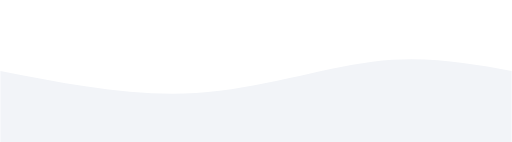
t = 0.00 s
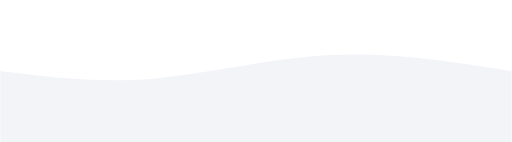
t = 0.75 s
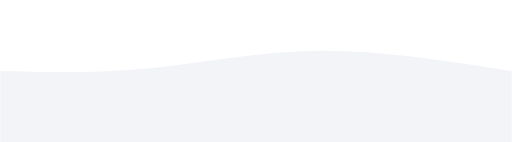
t = 1.25 s
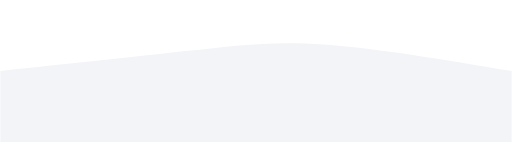
t = 2.00 s
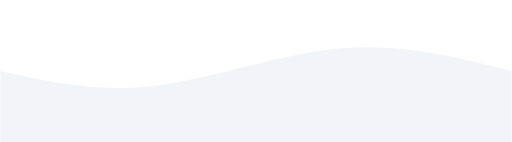
t = 2.75 s
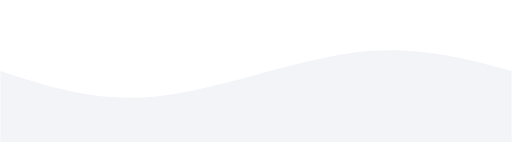
t = 3.25 s

The animated SVG that drew these frames (rendered in a browser with its animation timeline set to each time). Animation: 1 CSS @keyframes rule; one cycle of 4.00 s, repeats indefinitely.

<svg width="100%" height="100%" id="svg" viewBox="0 0 1440 400" xmlns="http://www.w3.org/2000/svg" class="transition duration-300 ease-in-out delay-150">
<style>
          .path-0{
            animation:pathAnim-0 4s;
            animation-timing-function: linear;
            animation-iteration-count: infinite;
          }
          @keyframes pathAnim-0{
            0%{
              d: path("M 0,400 C 0,400 0,200 0,200 C 186.13333333333333,236.53333333333333 372.26666666666665,273.06666666666666 551,262 C 729.7333333333333,250.93333333333334 901.0666666666666,192.26666666666665 1048,174 C 1194.9333333333334,155.73333333333335 1317.4666666666667,177.86666666666667 1440,200 C 1440,200 1440,400 1440,400 Z");
            }
            25%{
              d: path("M 0,400 C 0,400 0,200 0,200 C 121.46666666666664,211.06666666666666 242.93333333333328,222.13333333333335 391,208 C 539.0666666666667,193.86666666666665 713.7333333333333,154.53333333333333 893,149 C 1072.2666666666667,143.46666666666667 1256.1333333333332,171.73333333333335 1440,200 C 1440,200 1440,400 1440,400 Z");
            }
            50%{
              d: path("M 0,400 C 0,400 0,200 0,200 C 189.06666666666666,180.13333333333333 378.1333333333333,160.26666666666665 522,144 C 665.8666666666667,127.73333333333333 764.5333333333333,115.06666666666666 910,125 C 1055.4666666666667,134.93333333333334 1247.7333333333333,167.46666666666667 1440,200 C 1440,200 1440,400 1440,400 Z");
            }
            75%{
              d: path("M 0,400 C 0,400 0,200 0,200 C 119.60000000000002,247.46666666666667 239.20000000000005,294.93333333333334 408,274 C 576.8,253.06666666666666 794.8,163.73333333333335 975,140 C 1155.2,116.26666666666667 1297.6,158.13333333333333 1440,200 C 1440,200 1440,400 1440,400 Z");
            }
            100%{
              d: path("M 0,400 C 0,400 0,200 0,200 C 186.13333333333333,236.53333333333333 372.26666666666665,273.06666666666666 551,262 C 729.7333333333333,250.93333333333334 901.0666666666666,192.26666666666665 1048,174 C 1194.9333333333334,155.73333333333335 1317.4666666666667,177.86666666666667 1440,200 C 1440,200 1440,400 1440,400 Z");
            }
          }</style>
          <path d="M 0,400 C 0,400 0,200 0,200 C 186.13333333333333,236.53333333333333 372.26666666666665,273.06666666666666 551,262 C 729.7333333333333,250.93333333333334 901.0666666666666,192.26666666666665 1048,174 C 1194.9333333333334,155.73333333333335 1317.4666666666667,177.86666666666667 1440,200 C 1440,200 1440,400 1440,400 Z" stroke="none" stroke-width="0" fill="#f2f4f8ff" class="transition-all duration-300 ease-in-out delay-150 path-0"></path></svg>
